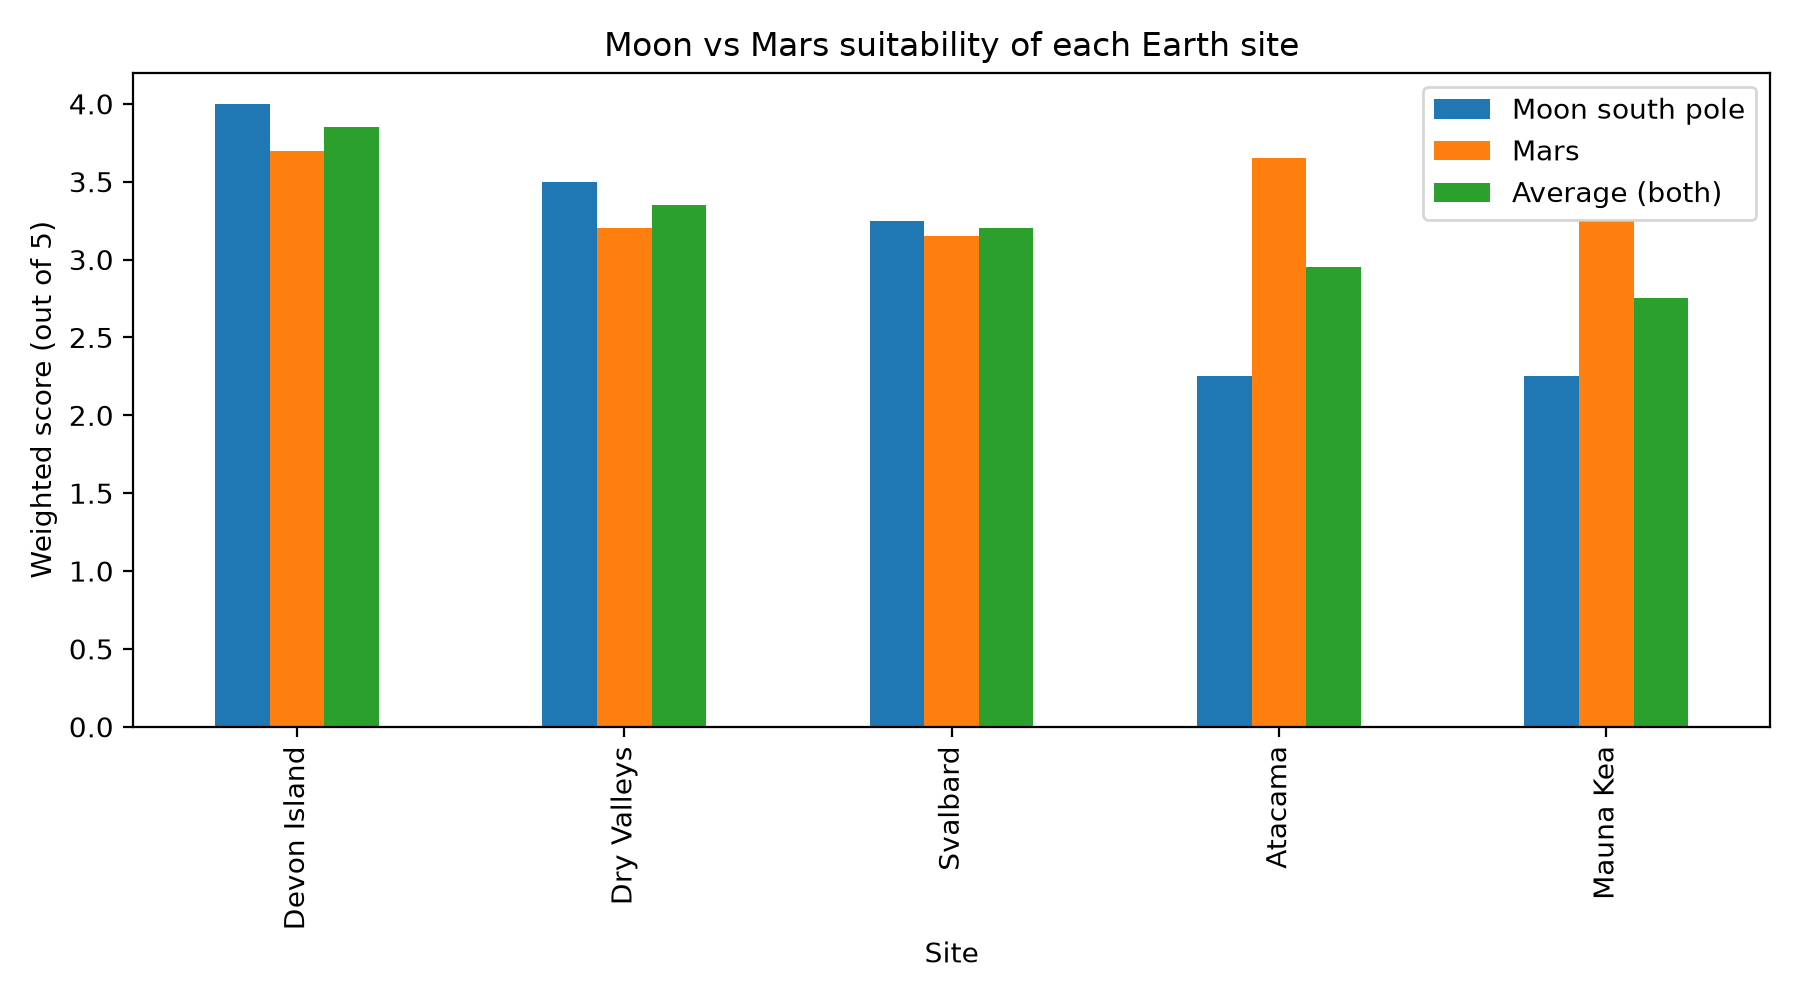

Values plotted in this chart, from the file beside it:
Site, Moon south pole, Mars, Average (both)
Devon Island, 4.0, 3.7, 3.85
Dry Valleys, 3.5, 3.2, 3.35
Svalbard, 3.25, 3.15, 3.2
Atacama, 2.25, 3.65, 2.95
Mauna Kea, 2.25, 3.25, 2.75
